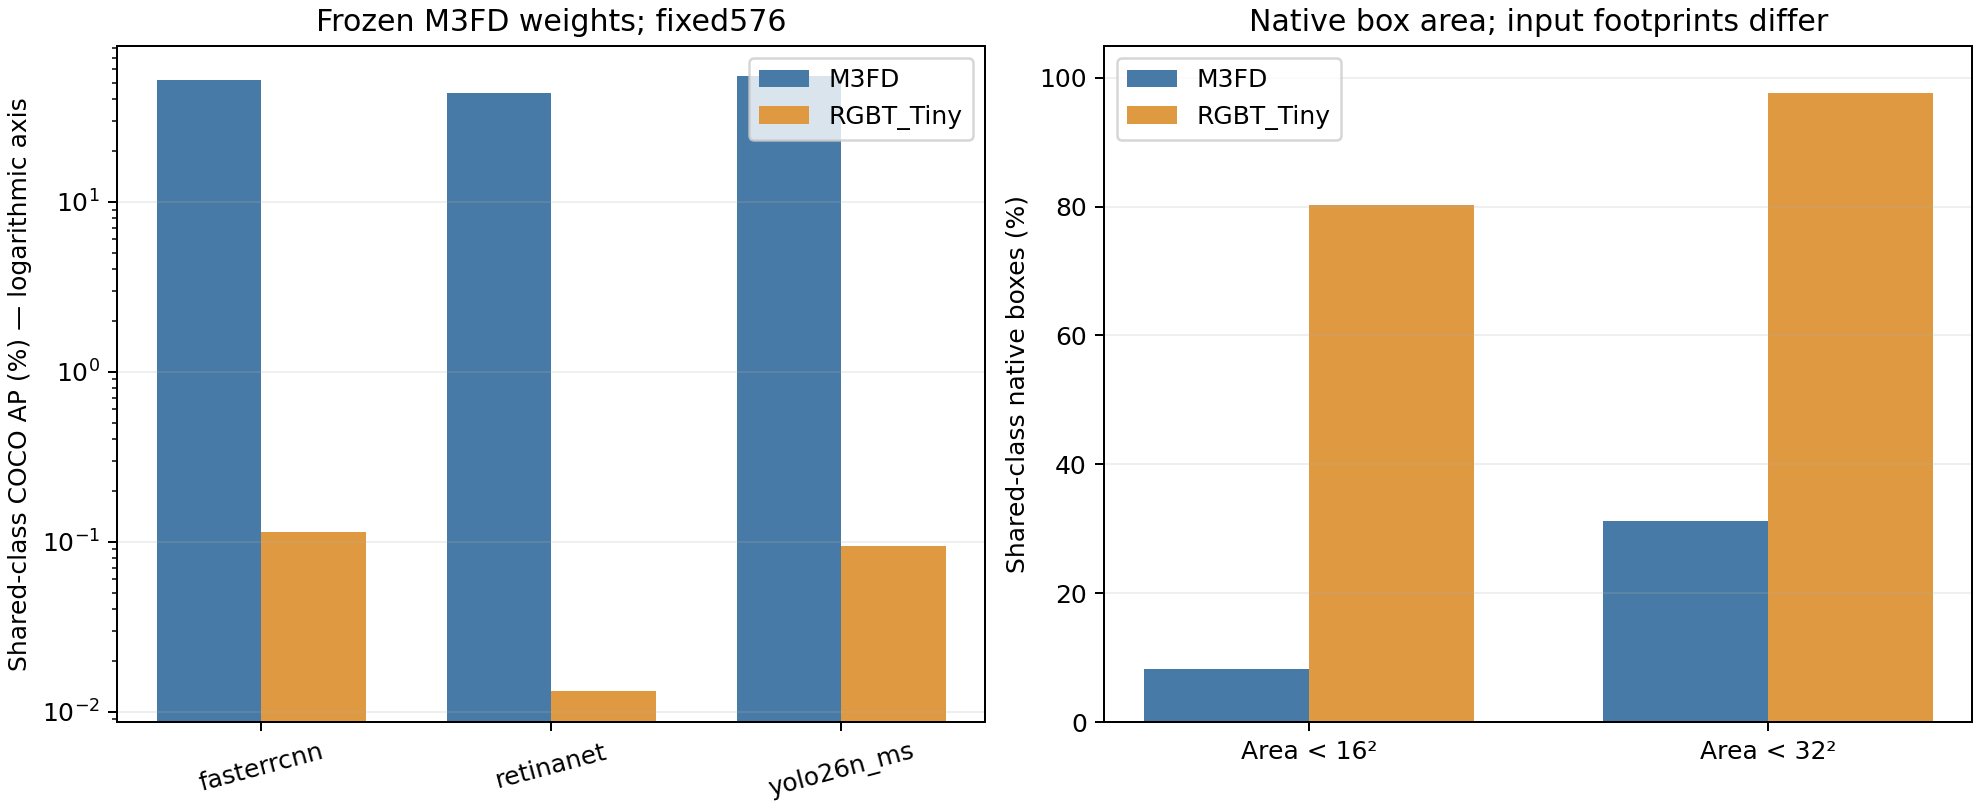

The file beside this chart, header and first rows:
model, dataset, AP, AP50, AP_small, AP_bus, AP_car, AP_person
fasterrcnn, M3FD, 0.519, 0.7951, 0.2005, 0.6069, 0.5092, 0.441
fasterrcnn, RGBT_Tiny, 0.001142, 0.003077, 0.002388, 0.000211, 0.003201, 1.3078303187039484e-05
retinanet, M3FD, 0.4379, 0.6722, 0.0474, 0.563, 0.4101, 0.3406
retinanet, RGBT_Tiny, 0.0001318, 0.0006332, 0.0003153, 0.0001159, 0.0002789, 5.436243706397576e-07
yolo26n_ms, M3FD, 0.5473, 0.7969, 0.1734, 0.6512, 0.544, 0.4468
yolo26n_ms, RGBT_Tiny, 0.0009479, 0.002519, 0.001069, 0.0, 0.002842, 1.962083852122304e-06
